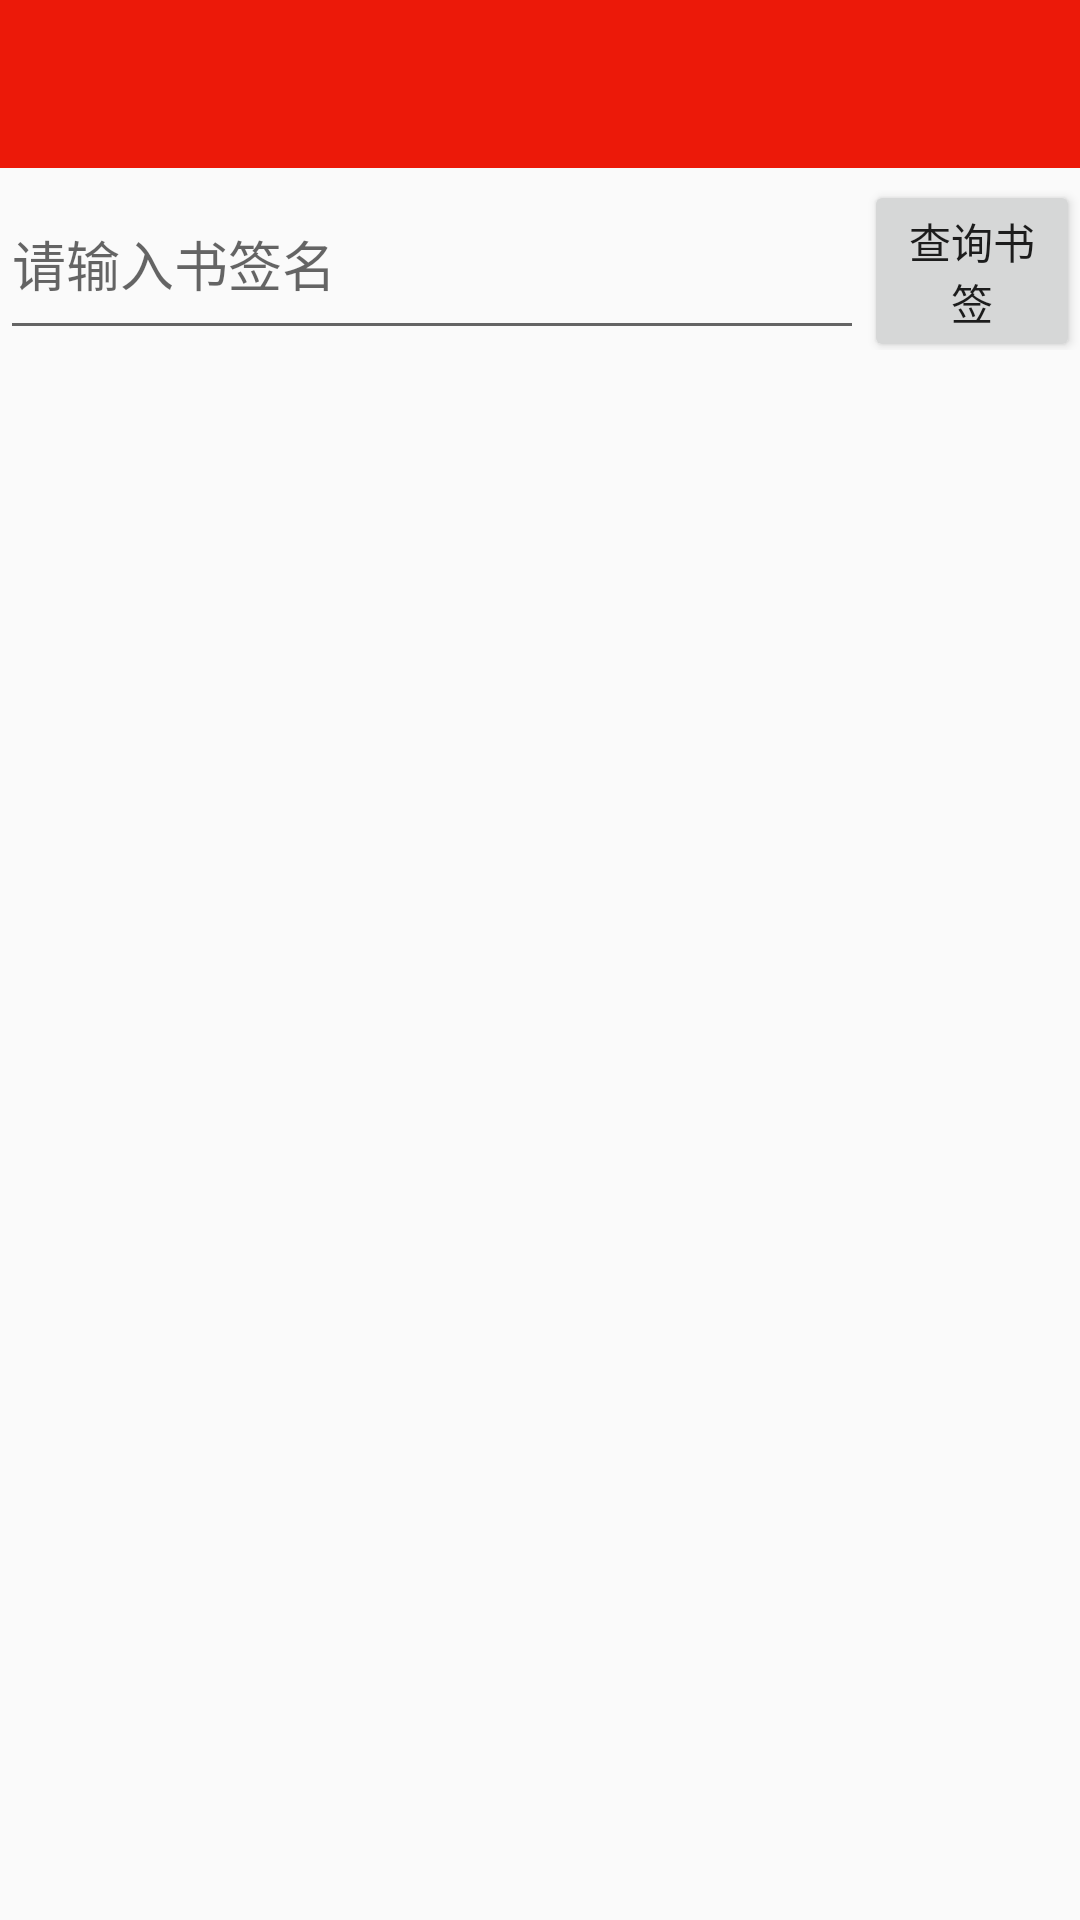

Android layout source for this screen:
<!-- AndroidManifest.xml: application theme Theme.ComicStrip -->
<!-- res/layout/activity_mark.xml -->
<?xml version="1.0" encoding="utf-8"?>
<RelativeLayout xmlns:android="http://schemas.android.com/apk/res/android"
    xmlns:tools="http://schemas.android.com/tools"
    android:layout_width="match_parent"
    android:layout_height="match_parent"
    tools:context=".MarkActivity">


    <androidx.appcompat.widget.Toolbar
        android:id="@+id/mark_toolbar"
        android:layout_width="match_parent"
        android:layout_height="wrap_content"
        android:layout_alignParentTop="true"
        android:background="#EC1909"
        android:minHeight="?attr/actionBarSize"
        android:theme="?attr/actionBarTheme" />


    <LinearLayout
        android:id="@+id/ll1"
        android:layout_below="@id/mark_toolbar"
        android:layout_width="match_parent"
        android:layout_height="wrap_content"
        android:orientation="horizontal" >    
        <EditText
            android:id="@+id/edit_search"
            android:layout_width="0dp"
            android:layout_weight="4"
            android:layout_height="match_parent"
            android:hint="请输入书签名" />

        <Button
            android:id="@+id/btn_search"
            android:layout_width="0dp"
            android:layout_weight="1"
            android:layout_height="wrap_content"
            android:text="查询书签"
            />

    </LinearLayout>

        <ListView
            android:id="@+id/lv"
            android:layout_below="@id/ll1"
            android:layout_width="match_parent"
            android:layout_height="match_parent">
        </ListView>




</RelativeLayout>
<!-- resources referenced by this layout -->
<resources>
  <style name="Theme.ComicStrip" parent="Theme.MaterialComponents.DayNight.NoActionBar.Bridge">
          
          <item name="colorPrimary">@color/purple_500</item>
          <item name="colorPrimaryVariant">@color/purple_700</item>
          <item name="colorOnPrimary">@color/white</item>
          
          <item name="colorSecondary">@color/teal_200</item>
          <item name="colorSecondaryVariant">@color/teal_700</item>
          <item name="colorOnSecondary">@color/black</item>
          
          <item name="android:statusBarColor" tools:targetApi="l">?attr/colorPrimaryVariant</item>
          
      </style>
  <!-- not gathered from this repository: default colours our renderer supplied (Android Studio template values) -->
  <color name="purple_500">#FF6200EE</color>
  <color name="purple_700">#FF3700B3</color>
  <color name="teal_200">#FF03DAC5</color>
  <color name="teal_700">#FF018786</color>
  <color name="black">#FF000000</color>
  <color name="white">#FFFFFFFF</color>
</resources>
